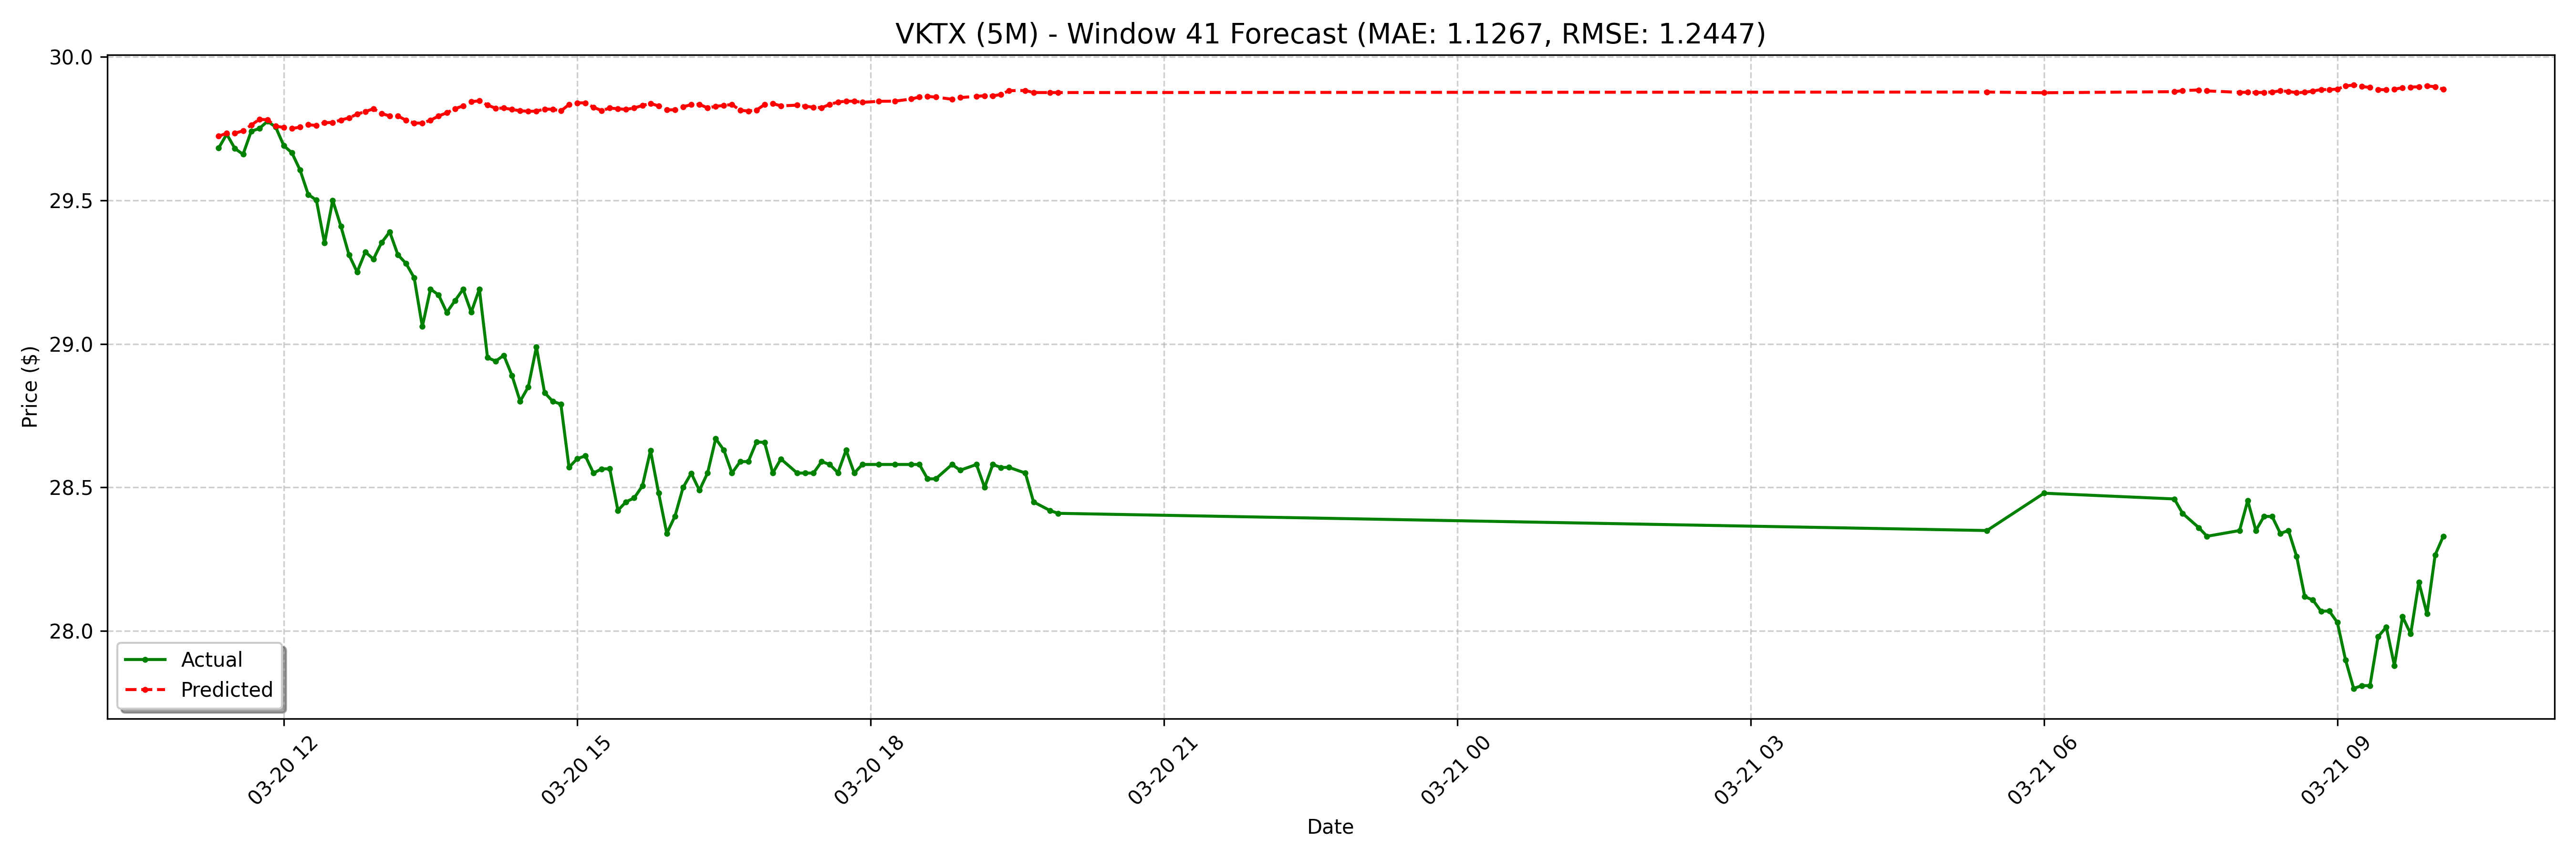

Data behind this chart, as committed beside it:
date, actual, forecast
2025-03-20 11:20:00-04:00, 29.68, 29.72
2025-03-20 11:25:00-04:00, 29.73, 29.73
2025-03-20 11:30:00-04:00, 29.68, 29.73
2025-03-20 11:35:00-04:00, 29.66, 29.74
2025-03-20 11:40:00-04:00, 29.74, 29.76
2025-03-20 11:45:00-04:00, 29.75, 29.78
2025-03-20 11:50:00-04:00, 29.77, 29.78
2025-03-20 11:55:00-04:00, 29.75, 29.76
2025-03-20 12:00:00-04:00, 29.69, 29.75
2025-03-20 12:05:00-04:00, 29.66, 29.75
2025-03-20 12:10:00-04:00, 29.61, 29.75
2025-03-20 12:15:00-04:00, 29.52, 29.76
2025-03-20 12:20:00-04:00, 29.5, 29.76
2025-03-20 12:25:00-04:00, 29.35, 29.77
2025-03-20 12:30:00-04:00, 29.5, 29.77
2025-03-20 12:35:00-04:00, 29.41, 29.78
2025-03-20 12:40:00-04:00, 29.31, 29.79
2025-03-20 12:45:00-04:00, 29.25, 29.8
2025-03-20 12:50:00-04:00, 29.32, 29.81
2025-03-20 12:55:00-04:00, 29.3, 29.82
2025-03-20 13:00:00-04:00, 29.35, 29.8
2025-03-20 13:05:00-04:00, 29.39, 29.79
2025-03-20 13:10:00-04:00, 29.31, 29.79
2025-03-20 13:15:00-04:00, 29.28, 29.78
2025-03-20 13:20:00-04:00, 29.23, 29.77
2025-03-20 13:25:00-04:00, 29.06, 29.77
2025-03-20 13:30:00-04:00, 29.19, 29.78
2025-03-20 13:35:00-04:00, 29.17, 29.79
2025-03-20 13:40:00-04:00, 29.11, 29.8
2025-03-20 13:45:00-04:00, 29.15, 29.82
2025-03-20 13:50:00-04:00, 29.19, 29.83
2025-03-20 13:55:00-04:00, 29.11, 29.84
2025-03-20 14:00:00-04:00, 29.19, 29.85
2025-03-20 14:05:00-04:00, 28.95, 29.83
2025-03-20 14:10:00-04:00, 28.94, 29.82
2025-03-20 14:15:00-04:00, 28.96, 29.82
2025-03-20 14:20:00-04:00, 28.89, 29.82
2025-03-20 14:25:00-04:00, 28.8, 29.81
2025-03-20 14:30:00-04:00, 28.85, 29.81
2025-03-20 14:35:00-04:00, 28.99, 29.81
2025-03-20 14:40:00-04:00, 28.83, 29.82
2025-03-20 14:45:00-04:00, 28.8, 29.82
2025-03-20 14:50:00-04:00, 28.79, 29.81
2025-03-20 14:55:00-04:00, 28.57, 29.83
2025-03-20 15:00:00-04:00, 28.6, 29.84
2025-03-20 15:05:00-04:00, 28.61, 29.84
2025-03-20 15:10:00-04:00, 28.55, 29.82
2025-03-20 15:15:00-04:00, 28.56, 29.81
2025-03-20 15:20:00-04:00, 28.57, 29.82
2025-03-20 15:25:00-04:00, 28.42, 29.82
2025-03-20 15:30:00-04:00, 28.45, 29.82
2025-03-20 15:35:00-04:00, 28.46, 29.82
2025-03-20 15:40:00-04:00, 28.5, 29.83
2025-03-20 15:45:00-04:00, 28.63, 29.84
2025-03-20 15:50:00-04:00, 28.48, 29.83
2025-03-20 15:55:00-04:00, 28.34, 29.81
2025-03-20 16:00:00-04:00, 28.4, 29.82
2025-03-20 16:05:00-04:00, 28.5, 29.83
2025-03-20 16:10:00-04:00, 28.55, 29.83
2025-03-20 16:15:00-04:00, 28.49, 29.83
... 68 more rows
